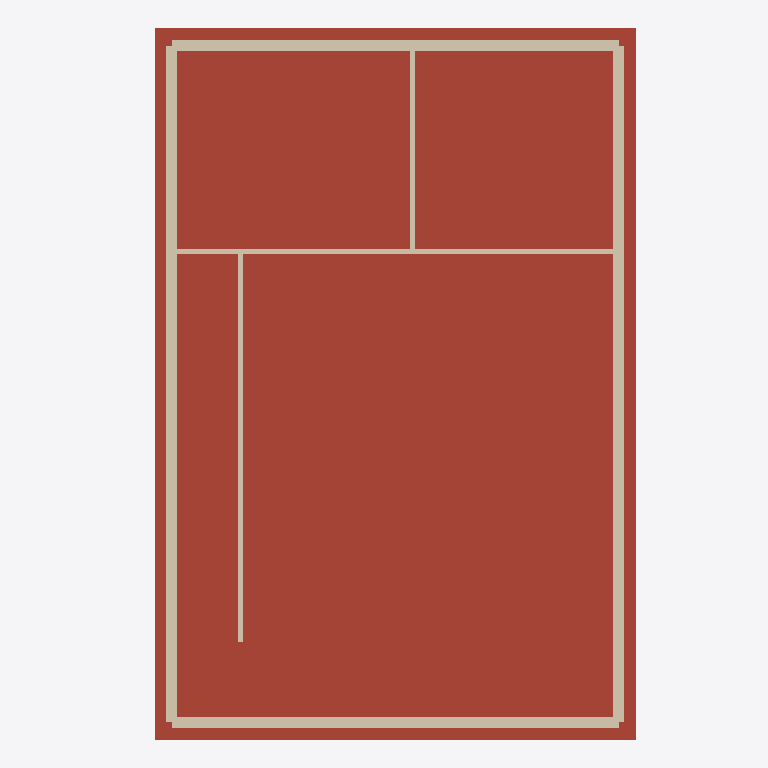
Plan cut of the same IFC building model at storey 'RF' (level 5.90 m, cut at 7.30 m), seen from above with north up, elements coloured by IFC class (only those large enough to see are counted): 7 walls (beige), 1 roof (red-brown). No cut surface shows.
Extent 8.8 m × 12.4 m × 6.0 m (x, y, z). Storeys (3): 1F at 0.00 m; 2F at 3.10 m; RF at 5.90 m. Elements (20): 15 IfcWallStandardCase, 3 IfcSlab, 2 IfcCovering.

HEADER;
FILE_DESCRIPTION(('ViewDefinition [CoordinationView]'),'2;1');
FILE_NAME('plan.ifc','',(''),(''),'reclaim-compare','reclaim-compare','');
FILE_SCHEMA(('IFC2X3'));
ENDSEC;
DATA;
#9=IFCPROJECT('0000000000000000000001',$,'ReClaim plan model',$,$,$,$,(#4),#8);
#11=IFCSITE('0000000000000000000002',$,'Site',$,$,#10,$,$,.ELEMENT.,$,$,$,$,$);
#12=IFCBUILDING('0000000000000000000003',$,'Building',$,$,#10,$,$,.ELEMENT.,$,$,$);
#18=IFCBUILDINGSTOREY('0000000000000000000006',$,'1F',$,$,#10,$,$,.ELEMENT.,0.0);
#19=IFCBUILDINGSTOREY('0000000000000000000007',$,'2F',$,$,#10,$,$,.ELEMENT.,3.1);
#20=IFCBUILDINGSTOREY('0000000000000000000008',$,'RF',$,$,#10,$,$,.ELEMENT.,5.9);
#182=IFCSLAB('000000000000000000000S',$,'S1',$,$,#177,#181,'P20',.ROOF.);
#142=IFCWALLSTANDARDCASE('000000000000000000000N',$,'BW',$,$,#137,#141,'P15');
#150=IFCWALLSTANDARDCASE('000000000000000000000O',$,'BW',$,$,#145,#149,'P16');
#126=IFCWALLSTANDARDCASE('000000000000000000000L',$,'BW',$,$,#121,#125,'P13');
#134=IFCWALLSTANDARDCASE('000000000000000000000M',$,'BW',$,$,#129,#133,'P14');
#158=IFCWALLSTANDARDCASE('000000000000000000000P',$,'BI',$,$,#153,#157,'P17');
#174=IFCWALLSTANDARDCASE('000000000000000000000R',$,'BI',$,$,#169,#173,'P19');
#166=IFCWALLSTANDARDCASE('000000000000000000000Q',$,'BI',$,$,#161,#165,'P18');
ENDSEC;
